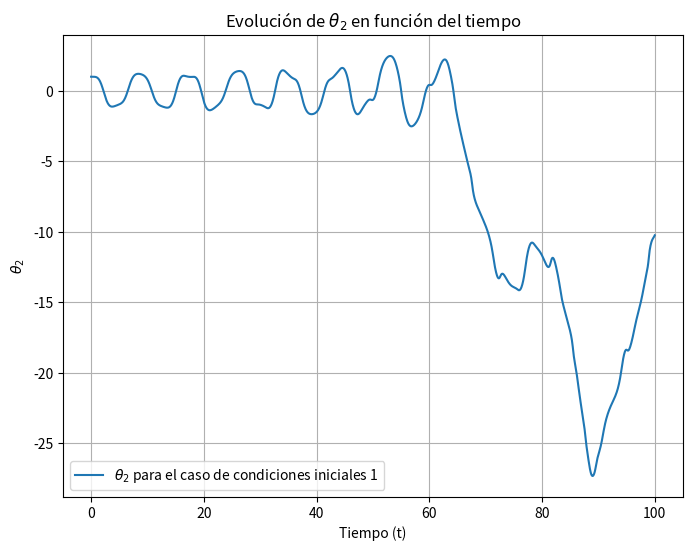

Reproduce this figure in Python. (Note: this script raises an exception after producing the figure.)
import math
import matplotlib.pyplot as plt
import numpy as np


def f(theta1, theta2,omega1_i,omega2_i):
    f_funcion=(-3*math.sin(theta1)-math.sin(theta1-2*theta2)-2*math.sin(theta1-theta2)*((omega2_i**2)+(omega1_i**2)*math.cos(theta1-theta2)))/(3-math.cos(2*theta1-2*theta2))
    return f_funcion

def g(theta1, theta2,omega1_i,omega2_i):
    g_funcion= (2*math.sin(theta1-theta2)*(2*(omega1_i**2)+2*math.cos(theta1)+(omega2_i**2)*math.cos(theta1-theta2)))/(3-math.cos(2*theta1-2*theta2))
    return g_funcion



def runge_kulta4(h, tf, caso):
    n = tf / h
    table = []
    matriz_valores_iniciales=[[1,1,0,0],
                              [math.pi, 0,0,10**(-10)],
                              [2,2,0,0],
                              [2,2+10**(-3),0,0]]
    valores=[matriz_valores_iniciales[caso]]
    theta2_values=[matriz_valores_iniciales[0][1]]
    for i in range (int(n)):
        theta1=valores[i][0] #x0
        theta2=valores[i][1] #y0
        omega1=valores[i][2] #vx0
        omega2=valores[i][3] #vy0
        k1=h*omega1
        l1=h*f(theta1, theta2, omega1, omega2)
        q1=h*omega2
        m1=h*g(theta1, theta2, omega1, omega2)
        k2= h * (omega1+k1/2)
        l2=h*f(theta1+k1/2, theta2+q1/2, omega1+l1/2, omega2+m1/2)
        q2=h*(omega2+q1/2)
        m2=h*g(theta1+k1/2,theta2+q1/2, omega1+l1/2, omega2+m1/2)
        k3=h*(omega1+k2/2)
        l3=h*f(theta1+k2/2, theta2+q2/2, omega1+l2/2, omega2+m2/2)
        q3=h*(omega2+q2/2)
        m3=h*g(theta1+k2/2, theta2+q2/2, omega1+l2/2, omega2+m2/2)
        k4=h*(omega1+k3)
        l4=h*f(theta1+k3, theta2+q3, omega1+l3, omega2+m3)
        q4=h*(omega2+q3)
        m4=h*g(theta1+k3, theta2+q3, omega1+l3, omega2+m3)
        n_omega1= omega1+ (l1+2*l2+2*l3+l4)/6
        n_omega2= omega2 + (m1+2*m2+2*m3+m4) / 6
        n_theta1=theta1 + (k1+2*k2+2*k3+k4) / 6
        n_theta2=  theta2 + (q1+2*q2+2*q3+q4) / 6
        nuevos=[n_theta1, n_theta2, n_omega1, n_omega2]
        theta2_values.append(n_theta2)
        valores.append(nuevos)
    return valores, theta2_values

plt.figure(figsize=(8, 6))
for caso in range (2):
    valores, theta2_values=runge_kulta4(0.05, 100, caso)
    t_values=np.linspace(0,100,len(theta2_values))
    
    plt.plot(t_values, theta2_values, label=r"$\theta_2$"+ f" para el caso de condiciones iniciales {caso+1}")
    plt.xlabel("Tiempo (t)")
    plt.ylabel(r"$\theta_2$")
    plt.title("Evolución de $\\theta_2$ en función del tiempo")
    plt.grid(True)
    plt.legend()
    plt.show()
